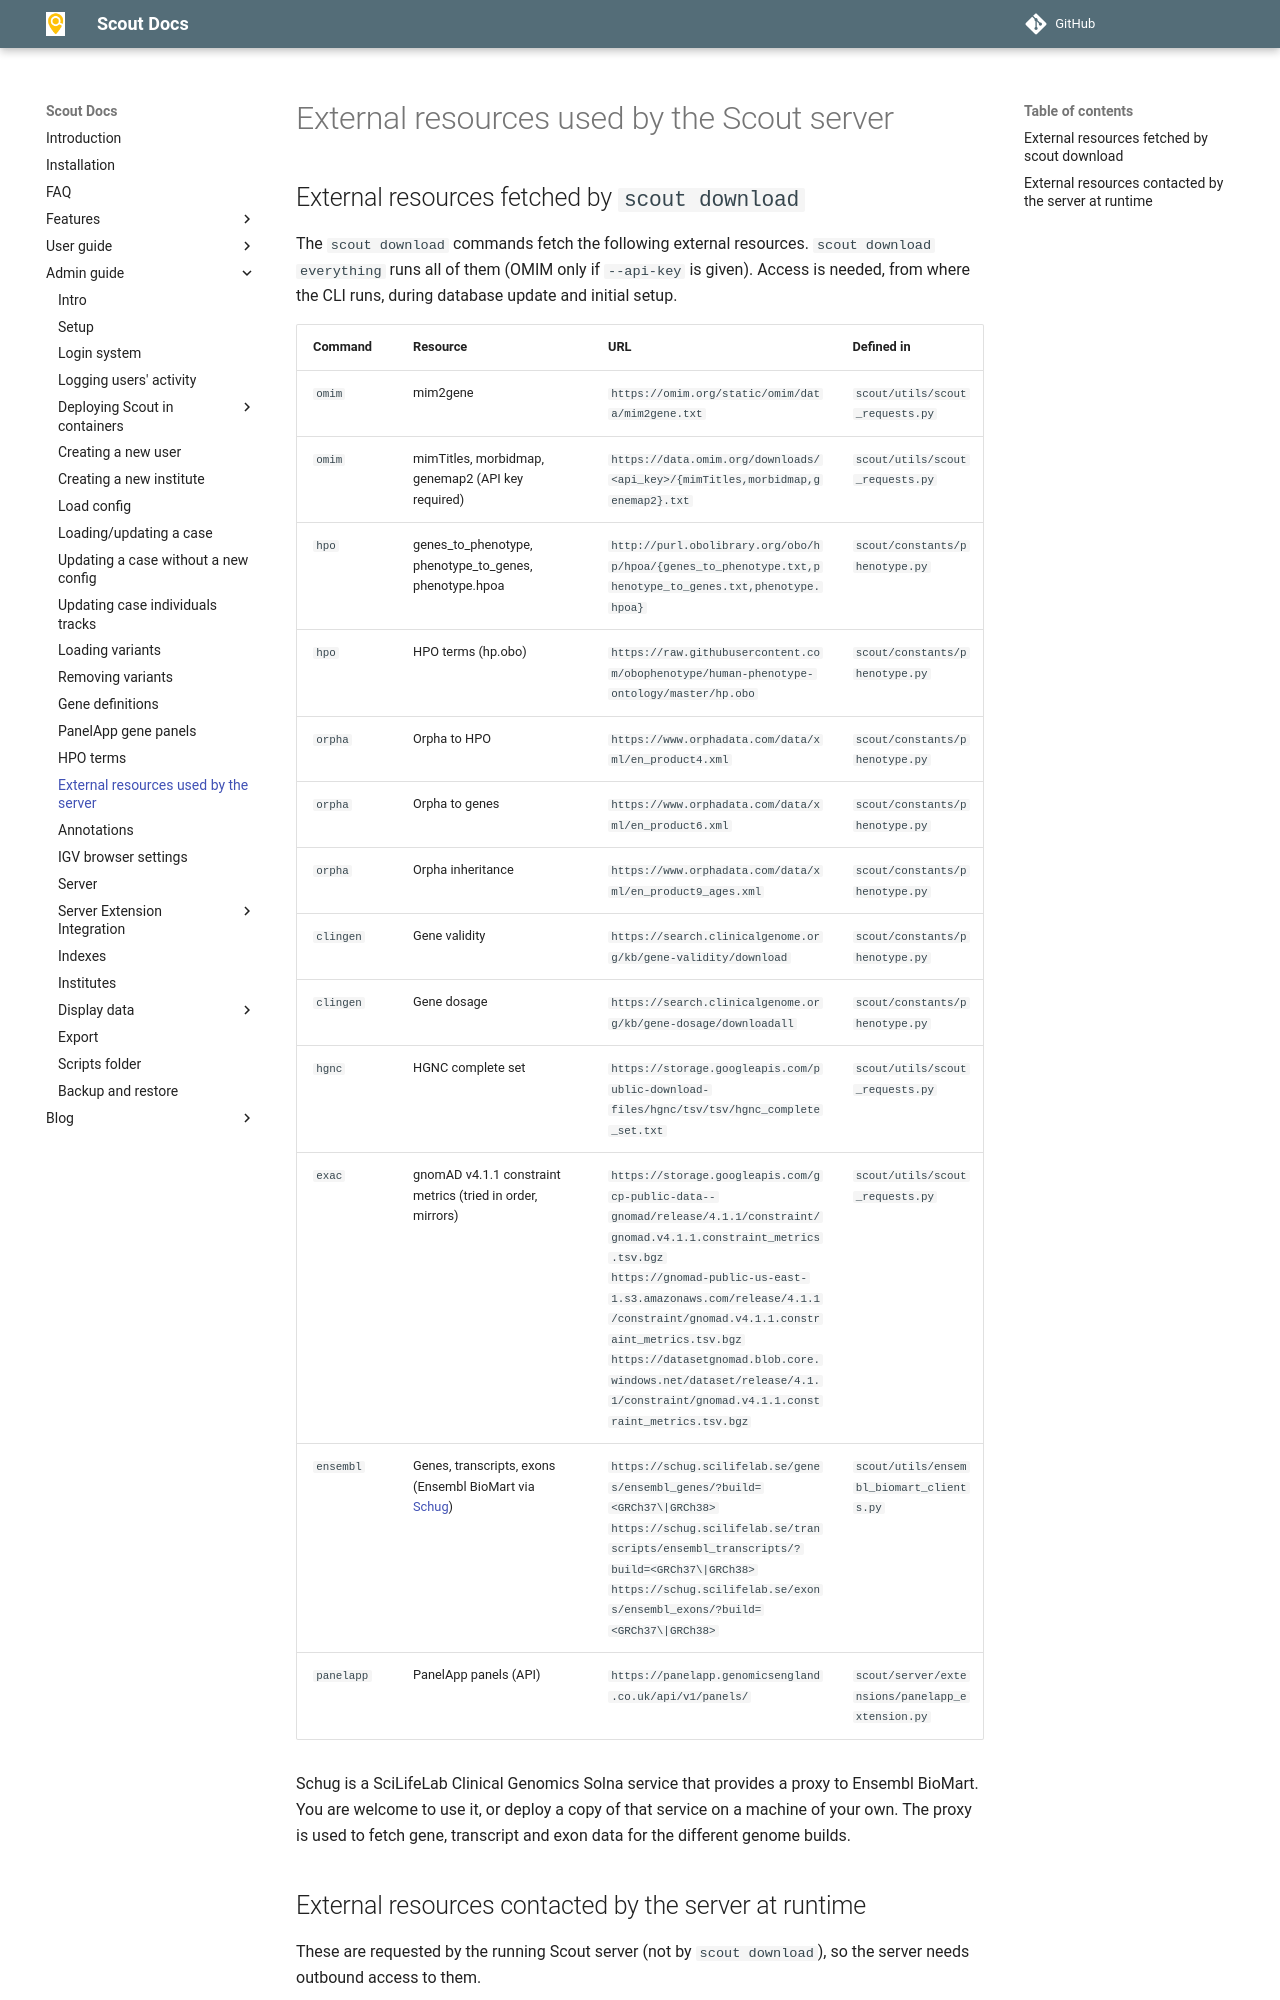

repository: Clinical-Genomics/scout · page: admin-guide/download-resources/index.html · generator: mkdocs

# External resources used by the Scout server

## External resources fetched by `scout download`

The `scout download` commands fetch the following external resources. `scout download everything` runs all of them (OMIM only if `--api-key` is given). Access is needed, from where the CLI runs, during database update and initial setup.

| Command | Resource | URL | Defined in |
|---------|----------|-----|------------|
| `omim` | mim2gene | `https://omim.org/static/omim/data/mim2gene.txt` | `scout/utils/scout_requests.py` |
| `omim` | mimTitles, morbidmap, genemap2 (API key required) | `https://data.omim.org/downloads/<api_key>/{mimTitles,morbidmap,genemap2}.txt` | `scout/utils/scout_requests.py` |
| `hpo` | genes_to_phenotype, phenotype_to_genes, phenotype.hpoa | `http://purl.obolibrary.org/obo/hp/hpoa/{genes_to_phenotype.txt,phenotype_to_genes.txt,phenotype.hpoa}` | `scout/constants/phenotype.py` |
| `hpo` | HPO terms (hp.obo) | `https://raw.githubusercontent.com/obophenotype/human-phenotype-ontology/master/hp.obo` | `scout/constants/phenotype.py` |
| `orpha` | Orpha to HPO | `https://www.orphadata.com/data/xml/en_product4.xml` | `scout/constants/phenotype.py` |
| `orpha` | Orpha to genes | `https://www.orphadata.com/data/xml/en_product6.xml` | `scout/constants/phenotype.py` |
| `orpha` | Orpha inheritance | `https://www.orphadata.com/data/xml/en_product9_ages.xml` | `scout/constants/phenotype.py` |
| `clingen` | Gene validity | `https://search.clinicalgenome.org/kb/gene-validity/download` | `scout/constants/phenotype.py` |
| `clingen` | Gene dosage | `https://search.clinicalgenome.org/kb/gene-dosage/downloadall` | `scout/constants/phenotype.py` |
| `hgnc` | HGNC complete set | `https://storage.googleapis.com/public-download-files/hgnc/tsv/tsv/hgnc_complete_set.txt` | `scout/utils/scout_requests.py` |
| `exac` | gnomAD v4.1.1 constraint metrics (tried in order, mirrors) | `https://storage.googleapis.com/gcp-public-data--gnomad/release/4.1.1/constraint/gnomad.v4.1.1.constraint_metrics.tsv.bgz` <br> `https://gnomad-public-us-east-1.s3.amazonaws.com/release/4.1.1/constraint/gnomad.v4.1.1.constraint_metrics.tsv.bgz` <br> `https://datasetgnomad.blob.core.windows.net/dataset/release/4.1.1/constraint/gnomad.v4.1.1.constraint_metrics.tsv.bgz` | `scout/utils/scout_requests.py` |
| `ensembl` | Genes, transcripts, exons (Ensembl BioMart via [Schug](https://schug.scilifelab.se)) | `https://schug.scilifelab.se/genes/ensembl_genes/?build=<GRCh37\|GRCh38>` <br> `https://schug.scilifelab.se/transcripts/ensembl_transcripts/?build=<GRCh37\|GRCh38>` <br> `https://schug.scilifelab.se/exons/ensembl_exons/?build=<GRCh37\|GRCh38>` | `scout/utils/ensembl_biomart_clients.py` |
| `panelapp` | PanelApp panels (API) | `https://panelapp.genomicsengland.co.uk/api/v1/panels/` | `scout/server/extensions/panelapp_extension.py` |

Schug is a SciLifeLab Clinical Genomics Solna service that provides a proxy to Ensembl BioMart. You are welcome to use it, or deploy a copy of that service on a machine of your own. The proxy is used to fetch gene, transcript and exon data for the different genome builds.
